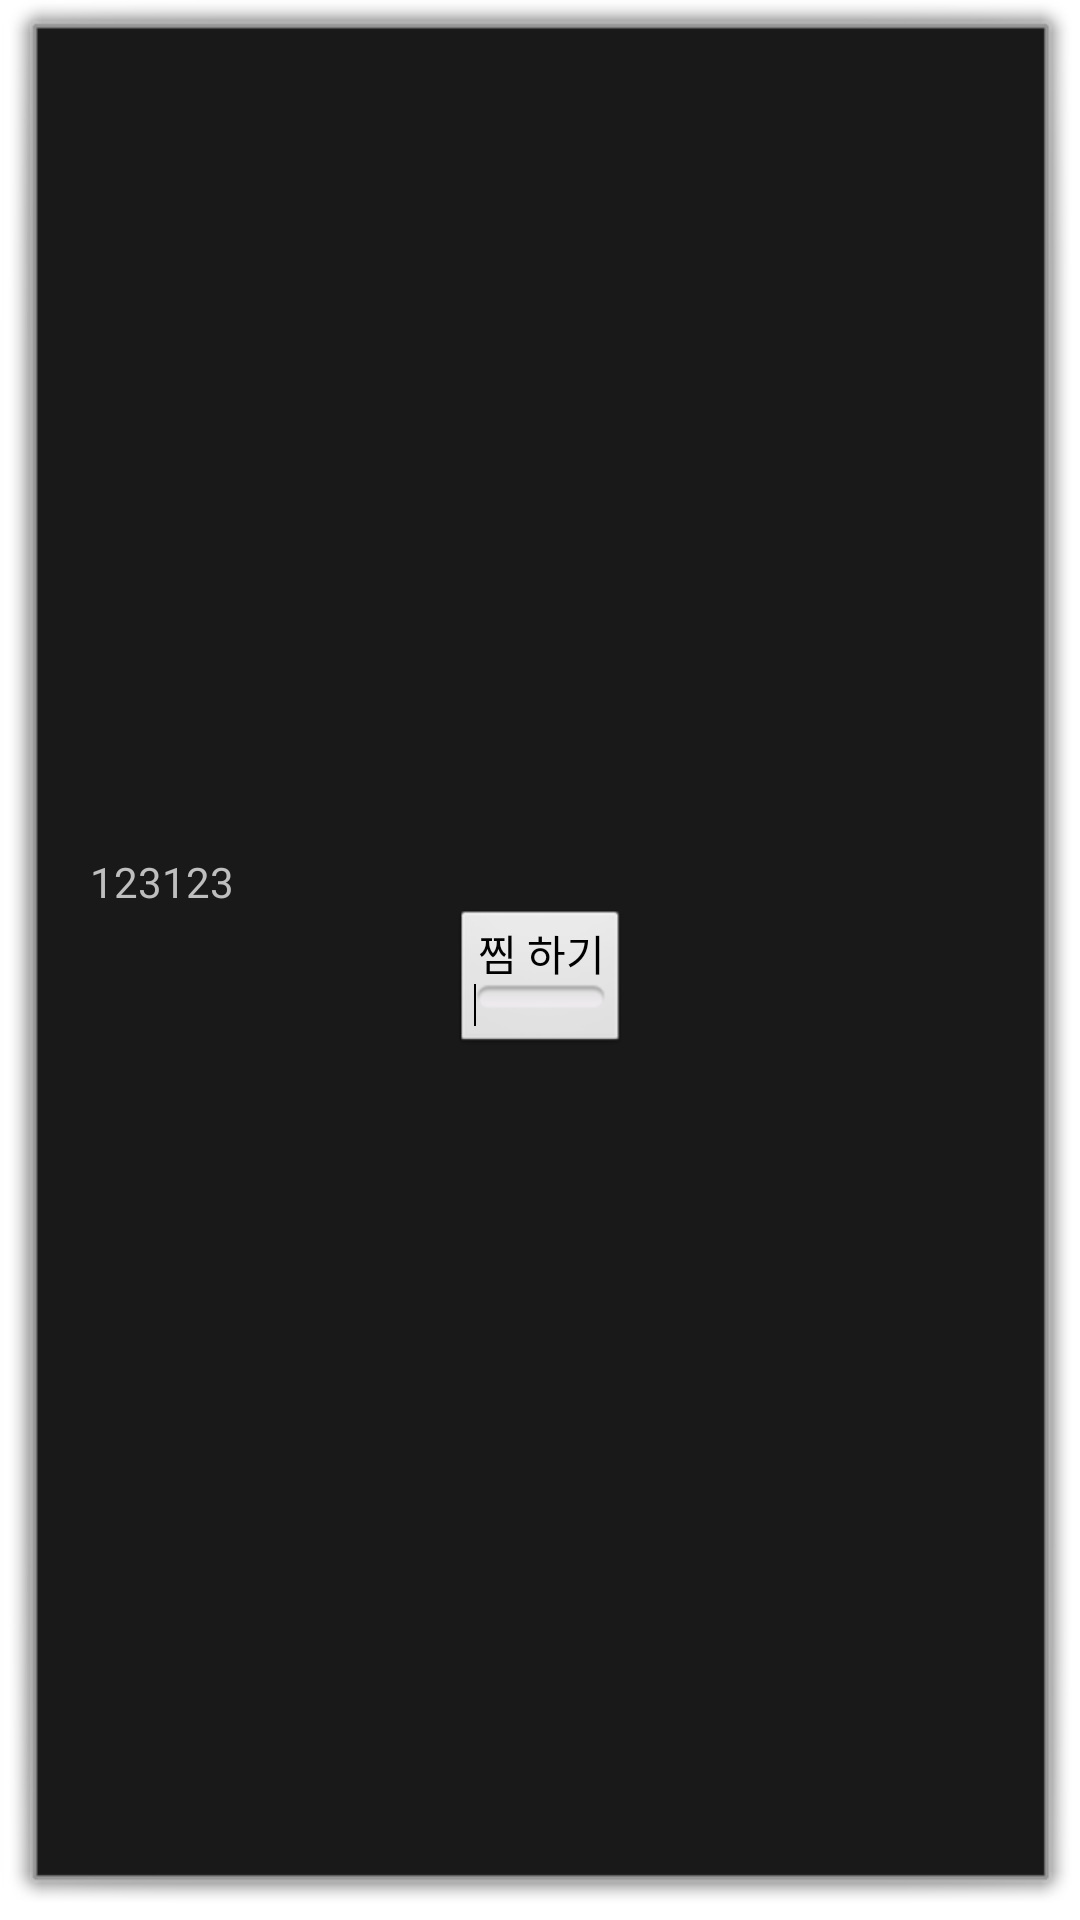

This screen was rendered from an Android layout file. Write that file and the resources it references.
<!-- AndroidManifest.xml: activity theme android:Theme.Dialog -->
<!-- res/layout/activity_clothesinfo.xml -->
<?xml version="1.0" encoding="utf-8"?>
<androidx.constraintlayout.widget.ConstraintLayout xmlns:android="http://schemas.android.com/apk/res/android"
    xmlns:app="http://schemas.android.com/apk/res-auto"
    xmlns:tools="http://schemas.android.com/tools"
    android:layout_width="match_parent"
    android:layout_height="match_parent">

    <ScrollView
        android:layout_width="300dp"
        android:layout_height="wrap_content"
        app:layout_constraintTop_toTopOf="parent"
        app:layout_constraintBottom_toBottomOf="parent"
        app:layout_constraintStart_toStartOf="parent"
        app:layout_constraintEnd_toEndOf="parent" >

        <LinearLayout
            android:layout_width="match_parent"
            android:layout_height="wrap_content"
            android:orientation="vertical">
            <LinearLayout
                android:id="@+id/info_layout"
                android:layout_width="match_parent"
                android:layout_height="wrap_content"
                android:orientation="vertical"
                android:weightSum="1"
                app:layout_constraintTop_toTopOf="parent"
                app:layout_constraintStart_toStartOf="parent"
                app:layout_constraintEnd_toEndOf="parent"
                app:layout_constraintBottom_toTopOf="@id/likebtn">

                <ImageView
                    android:id="@+id/clothes"
                    android:layout_width="wrap_content"
                    android:layout_height="wrap_content"
                    android:layout_weight="1"
                    android:adjustViewBounds="true"
                    tools:src="@drawable/codi1" />


                <TextView
                    android:id="@+id/clothesinfo"
                    android:layout_width="match_parent"
                    android:layout_height="wrap_content"
                    android:text="123123"
                    android:layout_weight="1"/>
            </LinearLayout>

            <ToggleButton
                android:id="@+id/likebtn"
                android:layout_width="wrap_content"
                android:layout_height="wrap_content"
                android:gravity="center"
                android:layout_gravity="center"
                android:checked="false"
                android:textOff="찜 하기"
                android:textOn="취소"
                app:layout_constraintTop_toBottomOf="@id/info_layout"
                app:layout_constraintBottom_toBottomOf="parent"
                app:layout_constraintLeft_toLeftOf="parent"
                app:layout_constraintRight_toRightOf="parent"/>
        </LinearLayout>
    </ScrollView>

</androidx.constraintlayout.widget.ConstraintLayout>
<!-- resources referenced by this layout -->
<resources>
  <!-- drawable codi1: jpg bitmap (drawable-v24, 211562 bytes) -->
</resources>
